pico-8 play session: hold → + tap 🅾, after a click and taps of 🅾, ❎, 🅾+❎, 🅾 in the second before t = 0

[t = 2 s] hold → ~2s, tap 🅾 ~4×
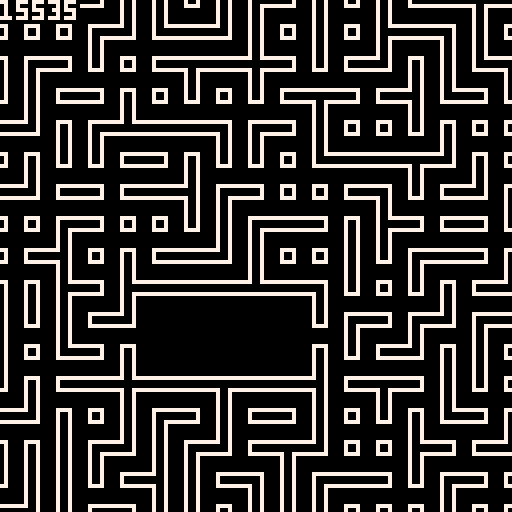
[t = 4 s] hold → ~4s, tap 🅾 ~7×
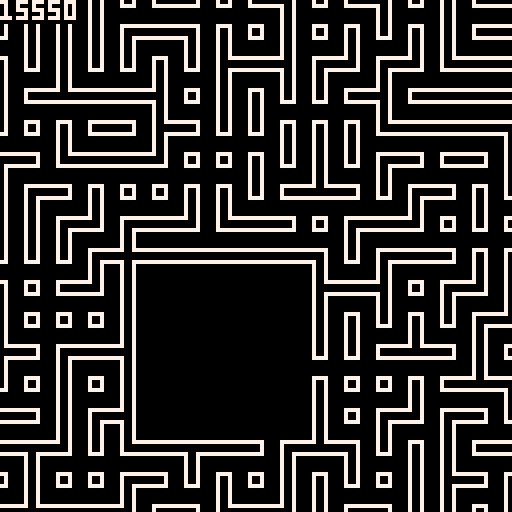
[t = 6 s] hold → ~6s, tap 🅾 ~10×
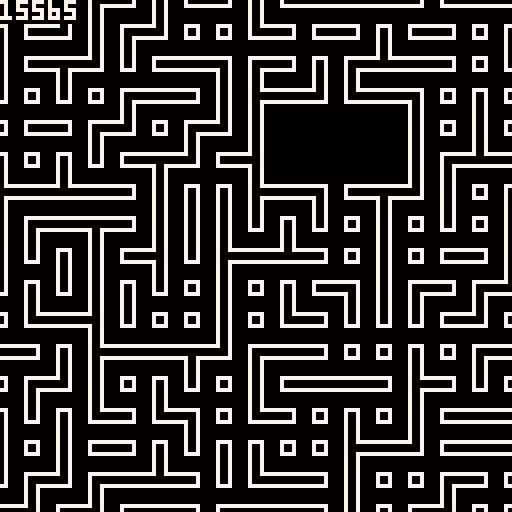
[t = 8 s] hold → ~8s, tap 🅾 ~14×
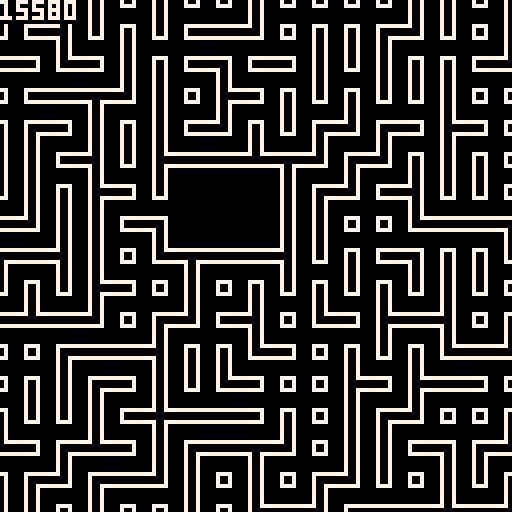

pico-8 cartridge
version 42
__lua__
srandnum = rnd(32489)

function _init()
		srand(srandnum)
		room_init()
		game_over=false
end

function _draw()
    cls()
   	room_gen()
    print_tiles()
   	if btn(➡️) then
   		srandnum += 1
	    clear_tiles()
	    _init(srandnum)
	  		room_gen()
     print_tiles()             
    end
    if btn(⬅️) then
   		srandnum -= 1
	    clear_tiles()
	    _init(srandnum)
	  		room_gen()
     print_tiles()             
    end
    
				map(0, 0, 0, 0, 16, 16)
				rectfill(0,0,19,5, 0)
				print(flr(srandnum), 7)
				
end

-->8

tiles = {
{left=true, up=false, right=true, down=false, id=001}, -- horizonal straight
{left=false, up=true, right=false, down=true, id=002}, -- vertical straight
		
{left=false, up=true, right=true, down=false, id=003}, -- up-right corner
{left=true, up=true, right=false, down=false, id=004}, -- up-left corner
{left=false, up=false, right=true, down=true, id=005}, -- down-right corner
{left=true, up=false, right=false, down=true, id=006}, -- down-left corner
		
{left=true, up=true, right=false, down=true, id=007}, -- left t
{left=true, up=true, right=true, down=false, id=008}, -- up t
{left=false, up=true, right=true, down=true, id=009}, -- right t
{left=true, up=false, right=true, down=true, id=010}, -- down t
		
{left=true, up=true, right=true, down=true, id=011}, -- cross
}

end_tiles = {
{left=true, up=false, right=false, down=false, id=012}, -- end left
{left=false, up=true, right=false, down=false, id=013}, -- end up
{left=false, up=false, right=true, down=false, id=014}, -- end right
{left=false, up=false, right=false, down=true, id=015} -- end down
}

function get_conditions(x, y)

				if fget(mget(x-1,y), 2) then
    		left_condition = "connected"           
    elseif fget(mget(x-1,y), 4) then
    		left_condition = "nothing"		
    else
    		left_condition = "blocked"
    end
	
				if fget(mget(x,y-1), 3) then
    		up_condition = "connected"           
    elseif fget(mget(x,y-1), 4) then
    		up_condition = "nothing"		
    else
    		up_condition = "blocked"
    end
	
				if fget(mget(x+1,y), 0) then
    		right_condition = "connected"           
    elseif fget(mget(x+1,y), 4) then
    		right_condition = "nothing"		
    else
    		right_condition = "blocked"
    end
	
				if fget(mget(x,y+1), 1) then
    		down_condition = "connected"           
    elseif fget(mget(x,y+1), 4) then
    		down_condition = "nothing"		
    else
    		down_condition = "blocked"
    end
    
    return {
      left_condition, 
      up_condition, 
      right_condition, 
      down_condition
    }
end
-->8


function print_tiles()
	for i=0, 15 do
	   for j=0, 15 do
					 x = i
					 y = j
					 
					 if fget(mget(x,y), 5) then
    				goto continue
						end -- future room gen
	    	
					 if game_over == true then
						  x = 99
						  y = 99
				  end
				         
				  conditions = get_conditions(x, y)
				  
					 selected_tiles = {}
								 
					 for i, tile in ipairs(tiles) do
							 local left_match = (conditions[1] == "connected" and tile.left == true) or (conditions[1] == "blocked" and tile.left == false) or (conditions[1] == "nothing")
							 local up_match = (conditions[2] == "connected" and tile.up == true) or (conditions[2] == "blocked" and tile.up == false) or (conditions[2] == "nothing")
							 local right_match = (conditions[3] == "connected" and tile.right == true) or (conditions[3] == "blocked" and tile.right == false) or (conditions[3] == "nothing")
							 local down_match = (conditions[4] == "connected" and tile.down == true) or (conditions[4] == "blocked" and tile.down == false) or (conditions[4] == "nothing")
									
							 if left_match and up_match and right_match and down_match then
							   add(selected_tiles, tile.id) -- assuming each tile has an 'id'
							 end
					 end	
					 
					 if selected_tiles[1] == nil then
					 		for i, tile in ipairs(end_tiles) do
									 local left_match = (conditions[1] == "connected" and tile.left == true) or (conditions[1] == "blocked" and tile.left == false) or (conditions[1] == "nothing")
									 local up_match = (conditions[2] == "connected" and tile.up == true) or (conditions[2] == "blocked" and tile.up == false) or (conditions[2] == "nothing")
									 local right_match = (conditions[3] == "connected" and tile.right == true) or (conditions[3] == "blocked" and tile.right == false) or (conditions[3] == "nothing")
									 local down_match = (conditions[4] == "connected" and tile.down == true) or (conditions[4] == "blocked" and tile.down == false) or (conditions[4] == "nothing")
												
									 if left_match and up_match and right_match and down_match then
									   add(selected_tiles, tile.id) -- assuming each tile has an 'id'
									 end
					 			end
					 	end
					   
						mset(x, y, selected_tiles[ceil(rnd(#selected_tiles))])
						::continue::	
				end
		end
		game_over=true
		
end



function clear_tiles()
		cls()
	 for i=0, 15 do
		 	for j=0,15 do
    		mset(i,j,000)
    end
  end
end
-->8
function room_init()
		rx = rnd(8)+3
		ry = rnd(8)+3
		rndx = ceil(rnd(4)+1)
		rndy = ceil(rnd(4)+1)
		rnd4 = ceil(rnd(9))
		
		rndxr = rnd(rndx-2)+1
		rndyr = rnd(rndy-2)+1
end

function room_gen()
		mset(rx, ry, 021)
		
		for i=1, rndx do
				for j=1, rndy do
						mset(rx+i, ry+j, 029)	
				end
		end
		
		for i=1, rndx do
				mset(rx+i, ry, 017)	
		end
			
		for i=1, rndy do
				mset(rx, ry+i, 018)	
		end
		
		for i=1, rndx do
				mset(rx+i, ry+rndy, 019)	
		end
			
		for i=1, rndy do
				mset(rx+rndx, ry+i, 020)	
		end
		
		mset(rx, ry+rndy, 022)
		mset(rx+rndx, ry, 023)
		mset(rx+rndx, ry+rndy, 024)
		
		if rnd4 == 1 then
			mset(rx, ry+rndyr, 025)
		elseif rnd4 == 2 then
			mset(rx+rndxr, ry, 026)
		elseif rnd4 == 3 then
			mset(rx+rndx, ry+rndyr, 027)
		elseif rnd4 == 4 then
			mset(rx+rndxr, ry+rndy, 028)
		elseif rnd4 == 5 then
			mset(rx, ry+rndyr, 025)
			mset(rx+rndxr, ry, 026)
			mset(rx+rndx, ry+rndyr, 027)
			mset(rx+rndxr, ry+rndy, 028)
		elseif rnd4 == 6 then
			mset(rx, ry+rndyr, 025)
			mset(rx+rndx, ry+rndyr, 027)
		elseif rnd4 == 7 then
			mset(rx+rndxr, ry, 026)
			mset(rx+rndxr, ry+rndy, 028)
		elseif rnd4 == 8 then
			mset(rx, ry+rndyr, 025)
			mset(rx+rndxr, ry, 026)
		elseif rnd4 == 9 then
			mset(rx+rndx, ry+rndyr, 027)
			mset(rx+rndxr, ry+rndy, 028)
		end
end
__gfx__
00000000000000000700007007000070070000700000000000000000070000700700007007000070000000000700007000000000070000700000000000000000
00000000777777770700007007000077770000700777777777777770770000707700007707000077777777777700007777777770070000700777777707777770
00000000000000000700007007000000000000700700000000000070000000700000000007000000000000000000000000000070070000700700000007000070
00000000000000000700007007000000000000700700000000000070000000700000000007000000000000000000000000000070070000700700000007000070
00000000000000000700007007000000000000700700000000000070000000700000000007000000000000000000000000000070070000700700000007000070
00000000000000000700007007000000000000700700000000000070000000700000000007000000000000000000000000000070070000700700000007000070
00000000777777770700007007777777777777700700007777000070770000707777777707000077770000777700007777777770077777700777777707000070
00000000000000000700007000000000000000000700007007000070070000700000000007000070070000700700007000000000000000000000000007000070
bbbbbbbb00000000070000000000000000000070000000000700000000000000000000700700000007000070000000700000000000000000bbbbbbbbbbbbbbbb
b000000b77777777070000000000000000000070077777770700000077777770000000707700000077000077000000770000000000000000bbbbbbbbbbbbbbbb
b000000b00000000070000000000000000000070070000000700000000000070000000700000000000000000000000000000000000000000bbbbbbbbbbbbbbbb
b000000b00000000070000000000000000000070070000000700000000000070000000700000000000000000000000000000000000000000bbbbbbbbbbbbbbbb
b000000b00000000070000000000000000000070070000000700000000000070000000700000000000000000000000000000000000000000bbbbbbbbbbbbbbbb
b000000b00000000070000000000000000000070070000000700000000000070000000700000000000000000000000000000000000000000bbbbbbbbbbbbbbbb
b000000b00000000070000007777777700000070070000000777777700000070777777707700000000000000000000777700007700000000bbbbbbbbbbbbbbbb
bbbbbbbb00000000070000000000000000000070070000000000000000000070000000000700000000000000000000700700007000000000bbbbbbbbbbbbbbbb
bbbbbbbbbbbbbbbbbbbbbbbbbbbbbbbbbbbbbbbbbbbbbbbbbbbbbbbbbbbbbbbbbbbbbbbbbbbbbbbbbbbbbbbbbbbbbbbbbbbbbbbbbbbbbbbbbbbbbbbbbbbbbbbb
bbbbbbbbbbbbbbbbbbbbbbbbbbbbbbbbbbbbbbbbbbbbbbbbbbbbbbbbbbbbbbbbbbbbbbbbbbbbbbbbbbbbbbbbbbbbbbbbbbbbbbbbbbbbbbbbbbbbbbbbbbbbbbbb
bbbbbbbbbbbbbbbbbbbbbbbbbbbbbbbbbbbbbbbbbbbbbbbbbbbbbbbbbbbbbbbbbbbbbbbbbbbbbbbbbbbbbbbbbbbbbbbbbbbbbbbbbbbbbbbbbbbbbbbbbbbbbbbb
bbbbbbbbbbbbbbbbbbbbbbbbbbbbbbbbbbbbbbbbbbbbbbbbbbbbbbbbbbbbbbbbbbbbbbbbbbbbbbbbbbbbbbbbbbbbbbbbbbbbbbbbbbbbbbbbbbbbbbbbbbbbbbbb
bbbbbbbbbbbbbbbbbbbbbbbbbbbbbbbbbbbbbbbbbbbbbbbbbbbbbbbbbbbbbbbbbbbbbbbbbbbbbbbbbbbbbbbbbbbbbbbbbbbbbbbbbbbbbbbbbbbbbbbbbbbbbbbb
bbbbbbbbbbbbbbbbbbbbbbbbbbbbbbbbbbbbbbbbbbbbbbbbbbbbbbbbbbbbbbbbbbbbbbbbbbbbbbbbbbbbbbbbbbbbbbbbbbbbbbbbbbbbbbbbbbbbbbbbbbbbbbbb
bbbbbbbbbbbbbbbbbbbbbbbbbbbbbbbbbbbbbbbbbbbbbbbbbbbbbbbbbbbbbbbbbbbbbbbbbbbbbbbbbbbbbbbbbbbbbbbbbbbbbbbbbbbbbbbbbbbbbbbbbbbbbbbb
bbbbbbbbbbbbbbbbbbbbbbbbbbbbbbbbbbbbbbbbbbbbbbbbbbbbbbbbbbbbbbbbbbbbbbbbbbbbbbbbbbbbbbbbbbbbbbbbbbbbbbbbbbbbbbbbbbbbbbbbbbbbbbbb
bbbbbbbbbbbbbbbbbbbbbbbbbbbbbbbbbbbbbbbbbbbbbbbbbbbbbbbbbbbbbbbbbbbbbbbbbbbbbbbbbbbbbbbbbbbbbbbbbbbbbbbbbbbbbbbbbbbbbbbbbbbbbbbb
bbbbbbbbbbbbbbbbbbbbbbbbbbbbbbbbbbbbbbbbbbbbbbbbbbbbbbbbbbbbbbbbbbbbbbbbbbbbbbbbbbbbbbbbbbbbbbbbbbbbbbbbbbbbbbbbbbbbbbbbbbbbbbbb
bbbbbbbbbbbbbbbbbbbbbbbbbbbbbbbbbbbbbbbbbbbbbbbbbbbbbbbbbbbbbbbbbbbbbbbbbbbbbbbbbbbbbbbbbbbbbbbbbbbbbbbbbbbbbbbbbbbbbbbbbbbbbbbb
bbbbbbbbbbbbbbbbbbbbbbbbbbbbbbbbbbbbbbbbbbbbbbbbbbbbbbbbbbbbbbbbbbbbbbbbbbbbbbbbbbbbbbbbbbbbbbbbbbbbbbbbbbbbbbbbbbbbbbbbbbbbbbbb
bbbbbbbbbbbbbbbbbbbbbbbbbbbbbbbbbbbbbbbbbbbbbbbbbbbbbbbbbbbbbbbbbbbbbbbbbbbbbbbbbbbbbbbbbbbbbbbbbbbbbbbbbbbbbbbbbbbbbbbbbbbbbbbb
bbbbbbbbbbbbbbbbbbbbbbbbbbbbbbbbbbbbbbbbbbbbbbbbbbbbbbbbbbbbbbbbbbbbbbbbbbbbbbbbbbbbbbbbbbbbbbbbbbbbbbbbbbbbbbbbbbbbbbbbbbbbbbbb
bbbbbbbbbbbbbbbbbbbbbbbbbbbbbbbbbbbbbbbbbbbbbbbbbbbbbbbbbbbbbbbbbbbbbbbbbbbbbbbbbbbbbbbbbbbbbbbbbbbbbbbbbbbbbbbbbbbbbbbbbbbbbbbb
bbbbbbbbbbbbbbbbbbbbbbbbbbbbbbbbbbbbbbbbbbbbbbbbbbbbbbbbbbbbbbbbbbbbbbbbbbbbbbbbbbbbbbbbbbbbbbbbbbbbbbbbbbbbbbbbbbbbbbbbbbbbbbbb
0000000000000000000000000000000000000000bbbbbbbbbbbbbbbbbbbbbbbbbbbbbbbbbbbbbbbbbbbbbbbbbbbbbbbbbbbbbbbb000000000000000000000000
0000000000000000000000000000000000000000bbbbbbbbbbbbbbbbbbbbbbbbbbbbbbbbbbbbbbbbbbbbbbbbbbbbbbbbbbbbbbbb000000000000000000000000
0000000000000000000000000000000000000000bbbbbbbbbbbbbbbbbbbbbbbbbbbbbbbbbbbbbbbbbbbbbbbbbbbbbbbbbbbbbbbb000000000000000000000000
0000000000000000000000000000000000000000bbbbbbbbbbbbbbbbbbbbbbbbbbbbbbbbbbbbbbbbbbbbbbbbbbbbbbbbbbbbbbbb000000000000000000000000
0000000000000000000000000000000000000000bbbbbbbbbbbbbbbbbbbbbbbbbbbbbbbbbbbbbbbbbbbbbbbbbbbbbbbbbbbbbbbb000000000000000000000000
0000000000000000000000000000000000000000bbbbbbbbbbbbbbbbbbbbbbbbbbbbbbbbbbbbbbbbbbbbbbbbbbbbbbbbbbbbbbbb000000000000000000000000
0000000000000000000000000000000000000000bbbbbbbbbbbbbbbbbbbbbbbbbbbbbbbbbbbbbbbbbbbbbbbbbbbbbbbbbbbbbbbb000000000000000000000000
0000000000000000000000000000000000000000bbbbbbbbbbbbbbbbbbbbbbbbbbbbbbbbbbbbbbbbbbbbbbbbbbbbbbbbbbbbbbbb000000000000000000000000
__gff__
10050a06030c090b070e0d0f0102040800202020202020202021222428200000000000000000000000000000000000000000000000000000000000000000000000000000000000000000000000000000000000000000000000000000000000000000000000000000000000000000000000000000000000000000000000000000
0000000000000000000000000000000000000000000000000000000000000000000000000000000000000000000000000000000000000000000000000000000000000000000000000000000000000000000000000000000000000000000000000000000000000000000000000000000000000000000000000000000000000000
